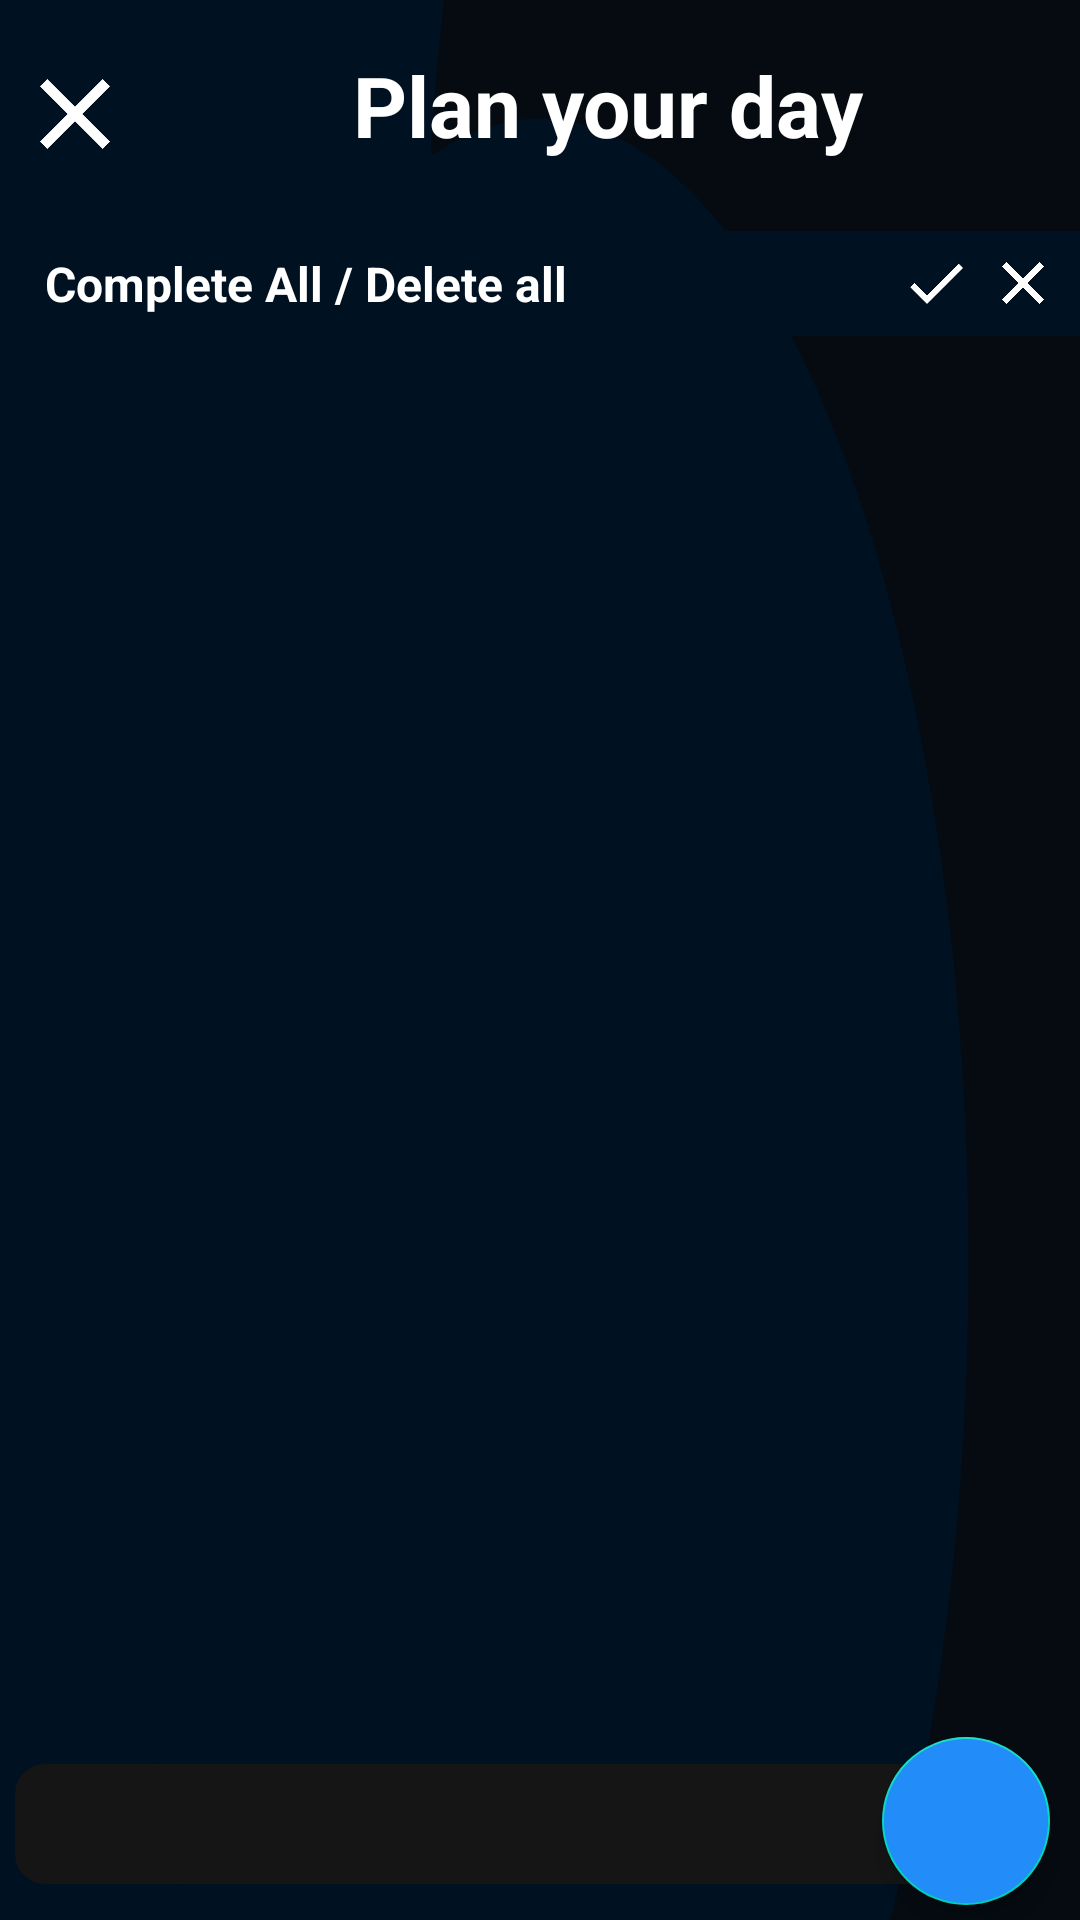

Layout XML and referenced resources for this Android screen:
<!-- AndroidManifest.xml: activity theme Theme.Meplusplus.NoActionBar -->
<!-- res/layout/activity_to_do.xml -->
<?xml version="1.0" encoding="utf-8"?>
<RelativeLayout xmlns:android="http://schemas.android.com/apk/res/android"
    xmlns:app="http://schemas.android.com/apk/res-auto"
    xmlns:tools="http://schemas.android.com/tools"
    android:layout_width="match_parent"
    android:layout_height="match_parent"
    android:background="@drawable/ic_blurry_gradient_haikei"
    tools:context=".ToDo.ToDoActivity">

    <LinearLayout
        android:layout_width="match_parent"
        android:layout_height="wrap_content"
        android:layout_marginTop="15sp"
        android:orientation="vertical">

        <LinearLayout
            android:layout_width="match_parent"
            android:layout_height="wrap_content"
            android:orientation="horizontal"
            tools:ignore="UseCompoundDrawables">

            <ImageView
                android:id="@+id/activity_to_do_close"
                android:layout_width="40sp"
                android:layout_height="40sp"
                android:layout_gravity="center_vertical"
                android:layout_marginStart="5sp"
                android:layout_marginTop="2sp"
                android:background="@drawable/ic_baseline_close"
                tools:ignore="ContentDescription" />

            <TextView
                android:layout_width="match_parent"
                android:layout_height="40sp"
                android:layout_gravity="center_horizontal"
                android:gravity="center"
                android:text="Plan your day"
                android:textColor="@color/white"
                android:textSize="28sp"
                android:textStyle="bold"
                tools:ignore="HardcodedText" />
        </LinearLayout>


        <LinearLayout
            android:layout_width="match_parent"
            android:layout_height="35sp"
            android:layout_gravity="center_horizontal"
            android:layout_marginTop="20sp"
            android:background="#001122"
            android:gravity="center"
            android:orientation="horizontal"
            tools:ignore="ExtraText">

            <TextView
                android:layout_width="0dp"
                android:layout_height="wrap_content"
                android:layout_weight="1"
                android:paddingStart="15sp"
                android:text="Complete All / Delete all"
                android:textColor="@color/white"
                android:textSize="16sp"
                android:textStyle="bold"
                tools:ignore="HardcodedText,RtlSymmetry" />


            <ImageButton
                android:id="@+id/activity_to_do_complete_all"
                android:layout_width="wrap_content"
                android:layout_height="wrap_content"
                android:background="@drawable/ic_baseline_check_24"
                android:contentDescription="TODO"
                tools:ignore="ContentDescription,HardcodedText" />

            <ImageButton
                android:id="@+id/activity_to_do_delete_all"
                android:layout_width="wrap_content"
                android:layout_height="wrap_content"
                android:layout_marginStart="5sp"
                android:layout_marginEnd="7sp"
                android:background="@drawable/ic_baseline_close"
                tools:ignore="ContentDescription" />
            >

        </LinearLayout>


        <ListView
            android:id="@+id/activity_to_do_listview"
            android:layout_width="match_parent"
            android:layout_height="wrap_content"
            android:layout_marginTop="30sp"
            android:layout_marginBottom="70sp"
            android:cacheColorHint="#00000000"
            android:choiceMode="multipleChoice"
            android:textColor="#000000" />


    </LinearLayout>


    <EditText
        android:id="@+id/actvity_to_do_edittext"
        android:layout_width="match_parent"
        android:layout_height="40sp"
        android:layout_alignParentBottom="true"
        android:layout_marginStart="5sp"
        android:layout_marginEnd="45sp"
        android:layout_marginBottom="12sp"
        android:autofillHints=""
        android:background="@drawable/maipatratnegru"
        android:paddingStart="15sp"
        android:text=""
        android:textColor="@color/white"
        android:textSize="16sp"
        android:textStyle="bold"
        tools:ignore="LabelFor,RtlSymmetry,TextFields" />


    <com.google.android.material.floatingactionbutton.FloatingActionButton
        android:id="@+id/activity_to_do_fab"
        android:layout_width="wrap_content"
        android:layout_height="wrap_content"
        android:layout_alignParentEnd="true"
        android:layout_alignParentBottom="true"
        android:layout_marginStart="10sp"
        android:layout_marginTop="10sp"
        android:layout_marginEnd="10sp"
        android:layout_marginBottom="5sp"
        android:backgroundTint="#228DF8"
        android:clickable="true"
        android:padding="20sp"
        app:srcCompat="@drawable/ic_baseline_plus"
        tools:ignore="ContentDescription,KeyboardInaccessibleWidget,RelativeOverlap" />


</RelativeLayout>
<!-- resources referenced by this layout -->
<resources>
  <color name="white">#FFFFFF</color>
  <!-- drawable ic_baseline_check_24 (drawable) -->
  <vector xmlns:android="http://schemas.android.com/apk/res/android"
      android:width="24dp"
      android:height="24dp"
      android:autoMirrored="true"
      android:tint="#FFFFFF"
      android:viewportWidth="24"
      android:viewportHeight="24">
      <path
          android:fillColor="@android:color/white"
          android:pathData="M9,16.17L4.83,12l-1.42,1.41L9,19 21,7l-1.41,-1.41z" />
  </vector>
  <!-- drawable ic_baseline_close (drawable) -->
  <vector xmlns:android="http://schemas.android.com/apk/res/android"
      android:width="24dp"
      android:height="24dp"
      android:autoMirrored="true"
      android:tint="#FFFFFF"
      android:viewportWidth="24"
      android:viewportHeight="24">
      <path
          android:fillColor="@android:color/white"
          android:pathData="M19,6.41L17.59,5 12,10.59 6.41,5 5,6.41 10.59,12 5,17.59 6.41,19 12,13.41 17.59,19 19,17.59 13.41,12z" />
  </vector>
  <!-- drawable ic_blurry_gradient_haikei (drawable) -->
  <vector xmlns:android="http://schemas.android.com/apk/res/android"
      xmlns:tools="http://schemas.android.com/tools"
      android:width="900dp"
      android:height="600dp"
      android:autoMirrored="true"
      android:viewportWidth="900"
      android:viewportHeight="600"
      tools:ignore="VectorRaster">
      <path
          android:fillColor="#050b11"
          android:pathData="M0,0h900v600h-900z" />
      <path
          android:fillColor="#001122"
          android:pathData="M154,52m-357,0a357,357 0,1 1,714 0a357,357 0,1 1,-714 0" />
      <path
          android:fillColor="#050b11"
          android:pathData="M711,106m-357,0a357,357 0,1 1,714 0a357,357 0,1 1,-714 0" />
      <path
          android:fillColor="#001122"
          android:pathData="M227,379m-357,0a357,357 0,1 1,714 0a357,357 0,1 1,-714 0" />
      <path
          android:fillColor="#001122"
          android:pathData="M72,587m-357,0a357,357 0,1 1,714 0a357,357 0,1 1,-714 0" />
      <path
          android:fillColor="#050b11"
          android:pathData="M841,365m-357,0a357,357 0,1 1,714 0a357,357 0,1 1,-714 0" />
      <path
          android:fillColor="#001122"
          android:pathData="M450,394m-357,0a357,357 0,1 1,714 0a357,357 0,1 1,-714 0" />
  </vector>
  <!-- drawable maipatratnegru (drawable) -->
  <?xml version="1.0" encoding="utf-8"?>
  <shape xmlns:android="http://schemas.android.com/apk/res/android"
      android:shape="rectangle">
      <solid android:color="#151515" />
      <corners android:radius="10dp" />
  </shape>
  <style name="Theme.Meplusplus.NoActionBar">
          <item name="windowActionBar">false</item>
          <item name="windowNoTitle">true</item>
          <item name="colorPrimary">@color/black</item>
          <item name="android:itemBackground">#534242</item>
      </style>
  <color name="black">#000000</color>
</resources>
